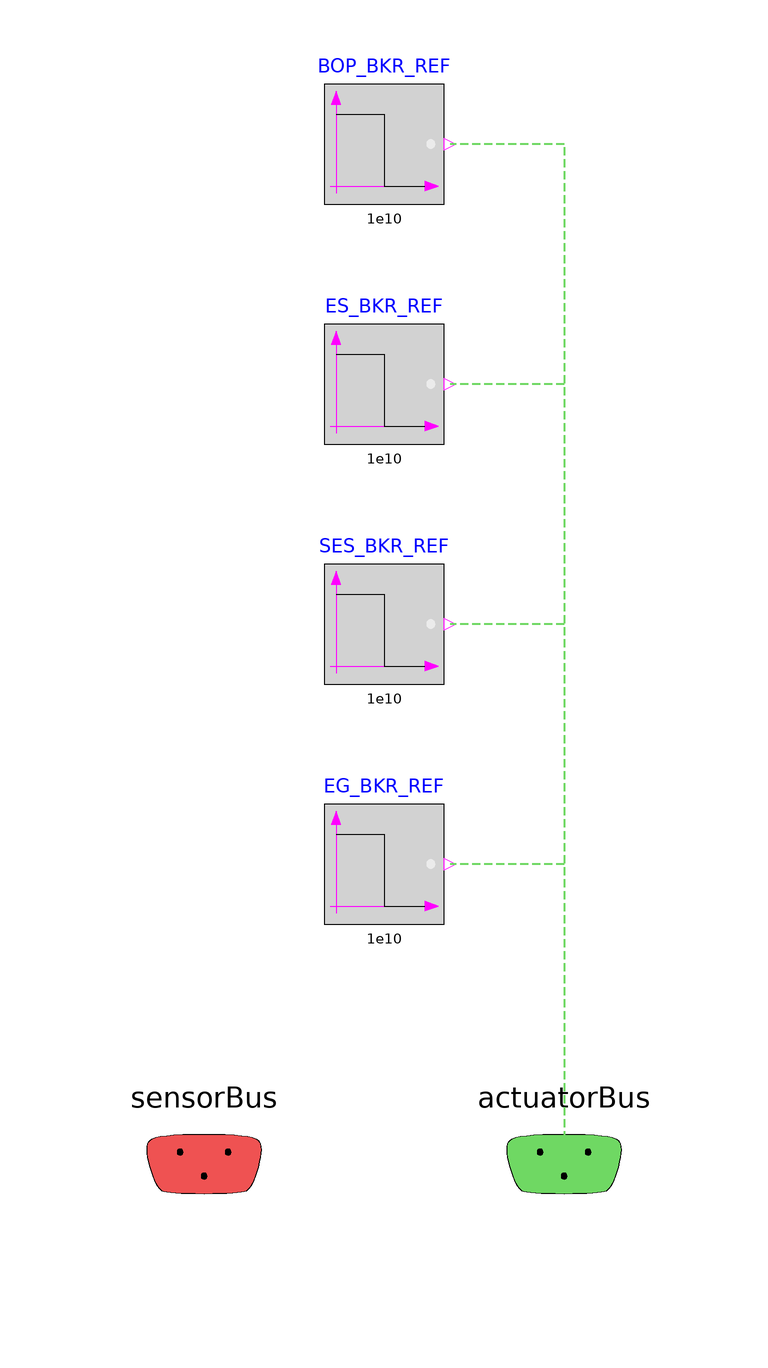

The component connection diagram of the Modelica model below, drawn from its own Placement and Line annotations.

model CS_SimpleBreakers
  extends NHES.Systems.SwitchYard.SimpleYard.BaseClasses.Partial_ControlSystem;

  Modelica.Blocks.Sources.BooleanStep BOP_BKR_REF(
              startValue=true, startTime=1e10)
              annotation (Placement(transformation(extent={{-10,60},{10,80}})));
  Modelica.Blocks.Sources.BooleanStep ES_BKR_REF(startValue=true, startTime=
        1e10)
    annotation (Placement(transformation(extent={{-10,20},{10,40}})));
  Modelica.Blocks.Sources.BooleanStep SES_BKR_REF(startValue=true, startTime=
        1e10)
    annotation (Placement(transformation(extent={{-10,-20},{10,0}})));
  Modelica.Blocks.Sources.BooleanStep EG_BKR_REF(startValue=true, startTime=
        1e10)
    annotation (Placement(transformation(extent={{-10,-60},{10,-40}})));
equation
  connect(actuatorBus.closed_BOP, BOP_BKR_REF.y) annotation (Line(
      points={{30.1,-99.9},{30.1,70},{11,70}},
      color={111,216,99},
      pattern=LinePattern.Dash,
      thickness=0.5));
  connect(actuatorBus.closed_ES, ES_BKR_REF.y) annotation (Line(
      points={{30.1,-99.9},{30.1,-99.9},{30.1,28},{30.1,30},{11,30}},
      color={111,216,99},
      pattern=LinePattern.Dash,
      thickness=0.5));
  connect(actuatorBus.closed_SES, SES_BKR_REF.y) annotation (Line(
      points={{30.1,-99.9},{30.1,-10},{11,-10}},
      color={111,216,99},
      pattern=LinePattern.Dash,
      thickness=0.5));
  connect(actuatorBus.closed_EG, EG_BKR_REF.y) annotation (Line(
      points={{30.1,-99.9},{30.1,-50},{11,-50}},
      color={111,216,99},
      pattern=LinePattern.Dash,
      thickness=0.5));
  annotation (defaultComponentName="SY_CS",
  Icon(coordinateSystem(preserveAspectRatio=false)), Diagram(
        coordinateSystem(preserveAspectRatio=false)));
end CS_SimpleBreakers;